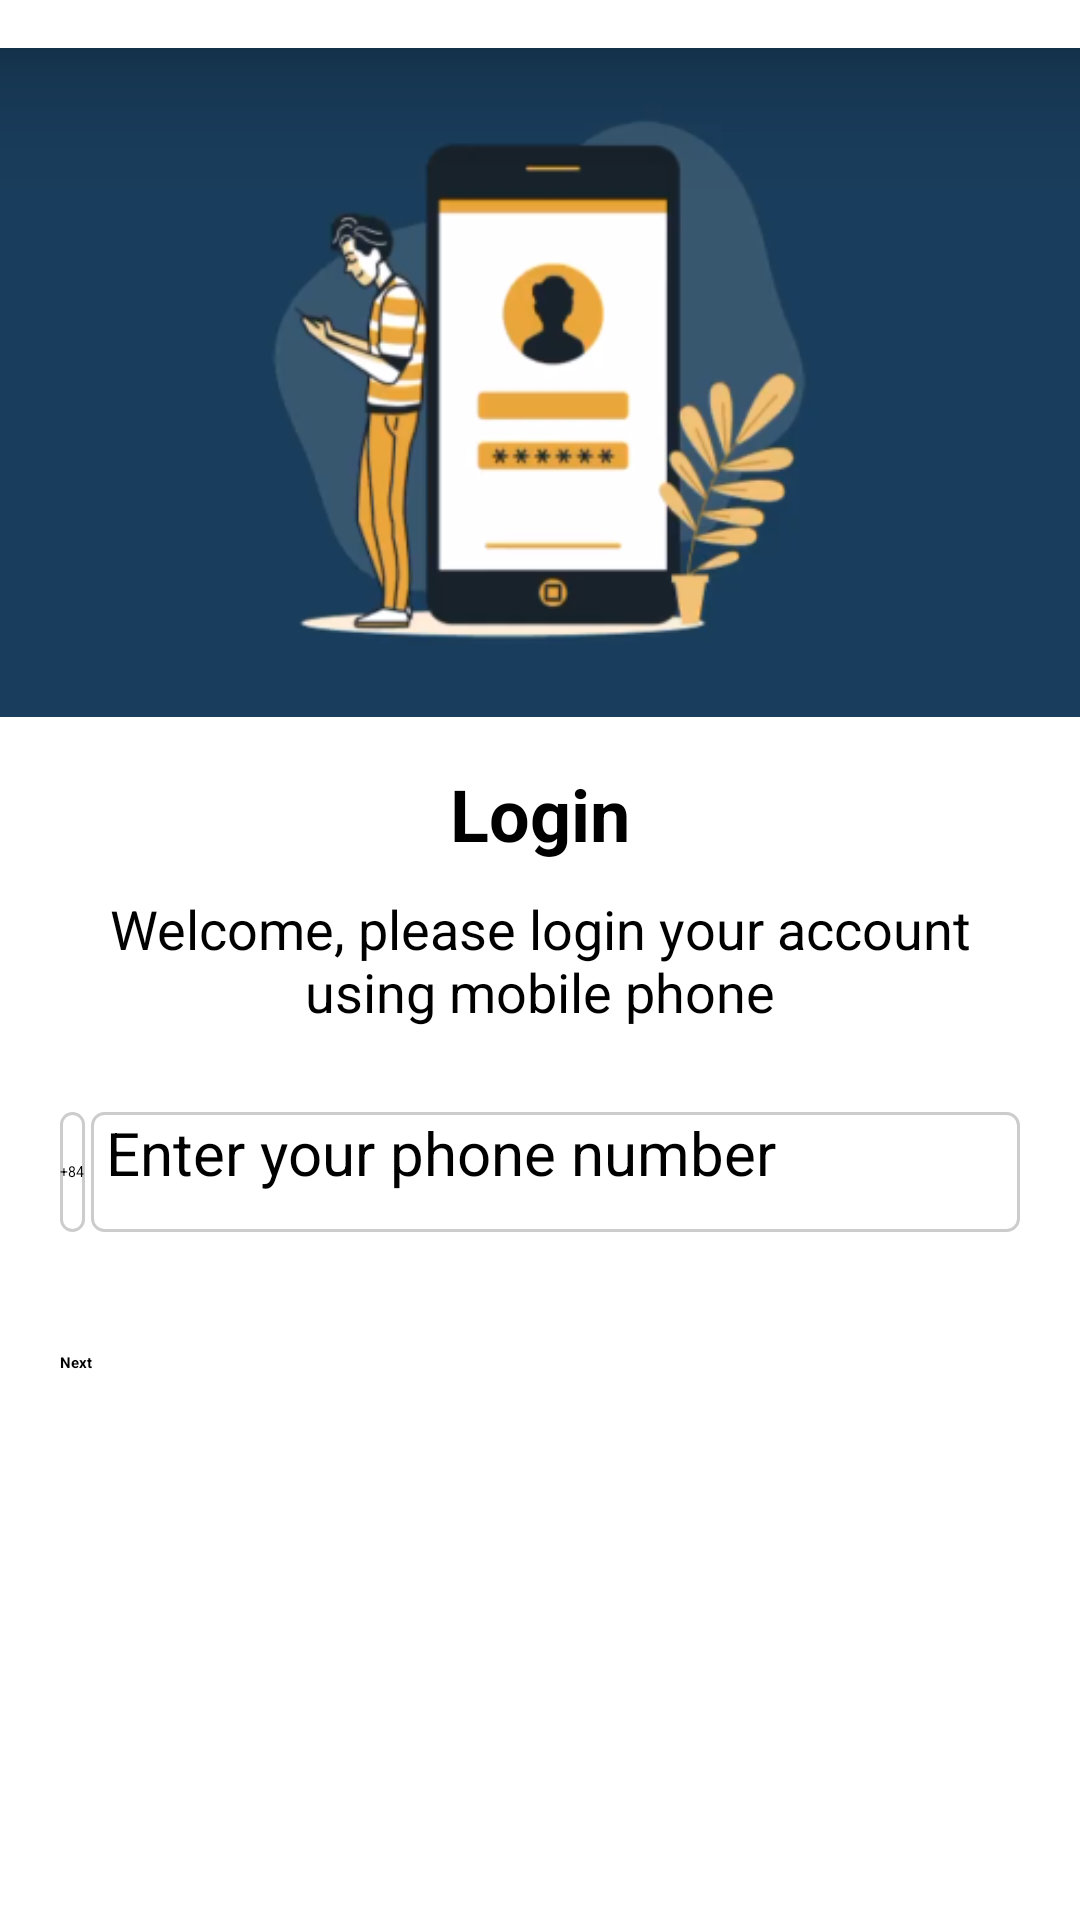

The Android layout XML behind this screen, and the referenced resources:
<!-- AndroidManifest.xml: application theme Theme.RideShare -->
<!-- res/layout/fragment_phone_input.xml -->
<RelativeLayout xmlns:android="http://schemas.android.com/apk/res/android"
    xmlns:tools="http://schemas.android.com/tools"
    android:layout_width="match_parent"
    android:layout_height="match_parent"
    android:background="#5EFFFFFF"
    tools:context="com.example.rideshare.fragment.PhoneInputFragment">

    <ImageView
        android:id="@+id/image_welcome"
        android:layout_width="match_parent"
        android:layout_height="255dp"
        android:src="@drawable/welcome" />

    <TextView
        android:id="@+id/text_login"
        android:layout_below="@+id/image_welcome"
        android:layout_width="wrap_content"
        android:layout_height="wrap_content"
        android:textStyle="bold"
        android:text="Login"
        android:textSize="24sp"
        android:gravity="center"
        android:layout_centerInParent="true"/>
    <TextView
        android:id="@+id/text_view"
        android:layout_width="match_parent"
        android:layout_centerInParent="true"
        android:gravity="center"
        android:layout_height="wrap_content"
        android:paddingTop="10dp"
        android:paddingLeft="20dp"
        android:paddingRight="20dp"
        android:paddingBottom="20dp"
        android:textSize="18sp"
        android:layout_below="@+id/text_login"
        android:text="Welcome, please login your account using mobile phone"/>

    <LinearLayout
        android:id="@+id/linear_layout"
        android:layout_width="match_parent"
        android:layout_height="wrap_content"
        android:orientation="horizontal"
        android:background="#FFFFFF"
        android:layout_below="@+id/text_view"
        android:layout_marginTop="8dp">
        <Spinner
            android:id="@+id/country_code_spinner"
            android:layout_width="wrap_content"
            android:layout_height="40dp"
            android:layout_marginStart="20dp"
            android:layout_marginEnd="2dp"
            android:textSize="20sp"
            android:layout_gravity="center"
            android:background="@drawable/custom_input_background"
            android:entries="@array/country_codes" />
        <EditText
            android:id="@+id/phone_input"
            android:layout_width="0dp"
            android:layout_height="40dp"
            android:hint=" Enter your phone number"
            android:inputType="phone"
            android:layout_marginEnd="20dp"
            android:textSize="20sp"
            android:background="@drawable/custom_input_background"
            android:layout_weight="1"
            android:maxLength="9" />
    </LinearLayout>

    <Button
        android:id="@+id/next_button"
        android:layout_width="match_parent"
        android:layout_height="wrap_content"
        android:layout_marginEnd="20dp"
        android:layout_marginStart="20dp"
        android:text="Next"
        android:textStyle="bold"
        android:layout_below="@id/linear_layout"
        android:layout_marginTop="40dp"
        android:backgroundTint="#007BFF"
        android:layout_centerHorizontal="true" />

</RelativeLayout>
<!-- resources referenced by this layout -->
<resources>
  <string-array name="country_codes">
          <item>+84</item>
          
      </string-array>
  <!-- drawable custom_input_background (drawable) -->
  <shape xmlns:android="http://schemas.android.com/apk/res/android">
      <solid android:color="#FFFFFF" />
      <stroke
          android:width="1dp"
          android:color="#CCCCCC" />
      <corners android:radius="4dp" />
  </shape>
  <!-- drawable welcome: png bitmap (drawable, 60889 bytes) -->
</resources>
